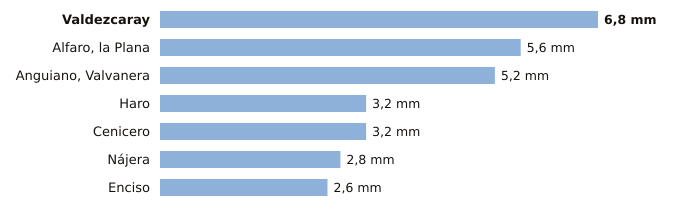

Values plotted in this chart, from the file beside it:
estacion, provincia, indicativo, mm_6_dias_anteriores, mm_hoy, mm_7_dias, horas_de_hoy
Valdezcaray, La Rioja, 9115X, 6.8, 0.0, 6.8, 4
Alfaro, la Plana, La Rioja, 9293X, 5.6, 0.0, 5.6, 4
Anguiano, Valvanera, La Rioja, 9136X, 5.2, 0.0, 5.2, 3
Haro, La Rioja, 9121X, 3.2, 0.0, 3.2, 3
Cenicero, La Rioja, 9145Y, 3.2, 0.0, 3.2, 4
Nájera, La Rioja, 9141V, 2.8, 0.0, 2.8, 4
Enciso, La Rioja, 9188, 2.6, 0.0, 2.6, 4
